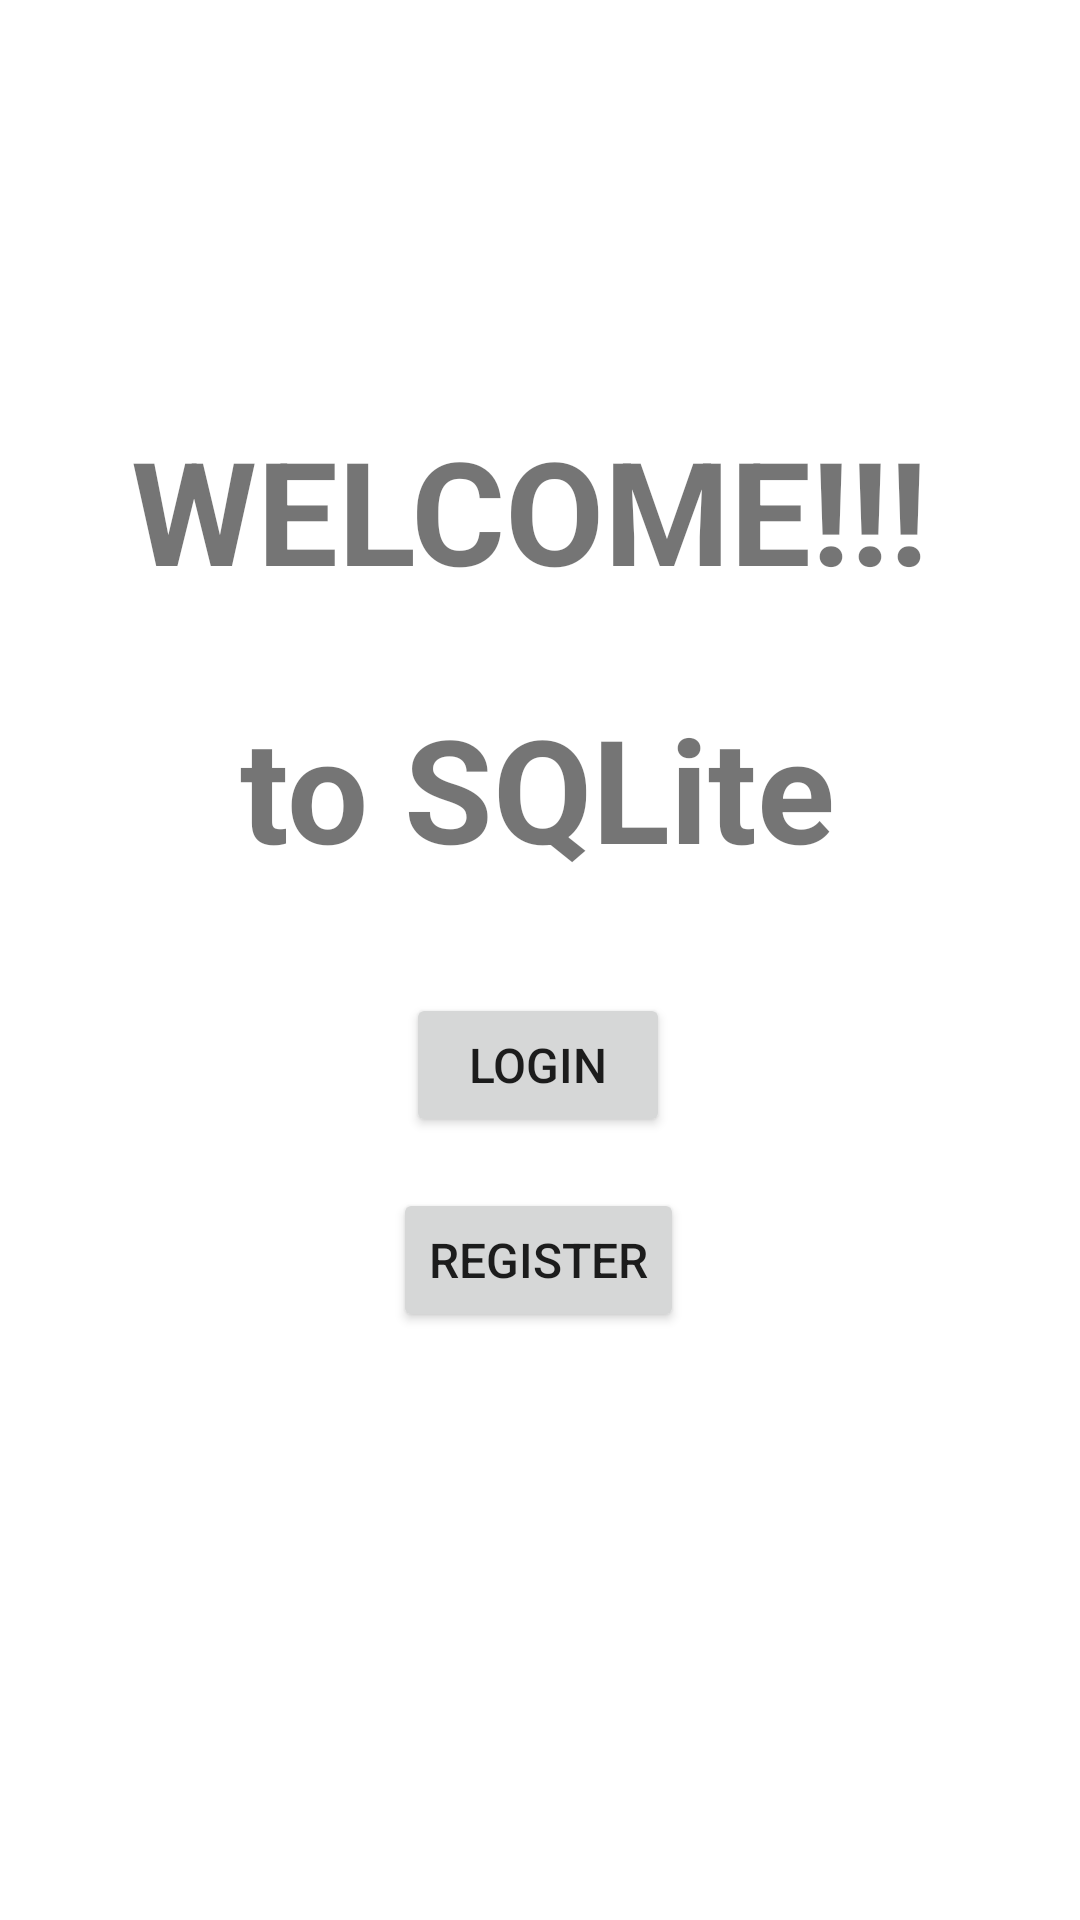

Android layout source for this screen:
<!-- AndroidManifest.xml: application theme Theme.SQLite_kate -->
<!-- res/layout/activity_main.xml -->
<?xml version="1.0" encoding="utf-8"?>
<androidx.constraintlayout.widget.ConstraintLayout xmlns:android="http://schemas.android.com/apk/res/android"
    xmlns:app="http://schemas.android.com/apk/res-auto"
    xmlns:tools="http://schemas.android.com/tools"
    android:layout_width="match_parent"
    android:layout_height="match_parent"
    tools:context=".MainActivity">

    <TextView
        android:id="@+id/welcome"
        android:layout_width="272dp"
        android:layout_height="64dp"
        android:text="WELCOME!!!"
        android:textSize="48sp"
        android:textStyle="bold"
        app:layout_constraintBottom_toBottomOf="parent"
        app:layout_constraintEnd_toEndOf="parent"
        app:layout_constraintHorizontal_bias="0.496"
        app:layout_constraintStart_toStartOf="parent"
        app:layout_constraintTop_toTopOf="parent"
        app:layout_constraintVertical_bias="0.239" />

    <TextView
        android:id="@+id/welcome2"
        android:layout_width="215dp"
        android:layout_height="64dp"
        android:text="to SQLite"
        android:textSize="48sp"
        android:textStyle="bold"
        app:layout_constraintBottom_toBottomOf="parent"
        app:layout_constraintEnd_toEndOf="parent"
        app:layout_constraintHorizontal_bias="0.551"
        app:layout_constraintStart_toStartOf="parent"
        app:layout_constraintTop_toTopOf="parent"
        app:layout_constraintVertical_bias="0.4" />

    <Button
        android:id="@+id/continu"
        android:layout_width="wrap_content"
        android:layout_height="wrap_content"
        android:text="Login"
        android:textSize="16sp"
        app:layout_constraintBottom_toBottomOf="parent"
        app:layout_constraintEnd_toEndOf="parent"
        app:layout_constraintHorizontal_bias="0.498"
        app:layout_constraintStart_toStartOf="parent"
        app:layout_constraintTop_toTopOf="parent"
        app:layout_constraintVertical_bias="0.559" />

    <Button
        android:id="@+id/continu2"
        android:layout_width="wrap_content"
        android:layout_height="wrap_content"
        android:text="register"
        android:textSize="16sp"
        app:layout_constraintBottom_toBottomOf="parent"
        app:layout_constraintEnd_toEndOf="parent"
        app:layout_constraintHorizontal_bias="0.498"
        app:layout_constraintStart_toStartOf="parent"
        app:layout_constraintTop_toTopOf="parent"
        app:layout_constraintVertical_bias="0.669" />

</androidx.constraintlayout.widget.ConstraintLayout>
<!-- resources referenced by this layout -->
<resources>
  <style name="Theme.SQLite_kate" parent="Theme.MaterialComponents.DayNight.DarkActionBar">
          
          <item name="colorPrimary">@color/purple_500</item>
          <item name="colorPrimaryVariant">@color/purple_700</item>
          <item name="colorOnPrimary">@color/white</item>
          
          <item name="colorSecondary">@color/teal_200</item>
          <item name="colorSecondaryVariant">@color/teal_700</item>
          <item name="colorOnSecondary">@color/black</item>
          
          <item name="android:statusBarColor">?attr/colorPrimaryVariant</item>
          
      </style>
  <!-- not gathered from this repository: default colours our renderer supplied (Android Studio template values) -->
  <color name="purple_500">#FF6200EE</color>
  <color name="purple_700">#FF3700B3</color>
  <color name="teal_200">#FF03DAC5</color>
  <color name="teal_700">#FF018786</color>
  <color name="black">#FF000000</color>
  <color name="white">#FFFFFFFF</color>
</resources>
